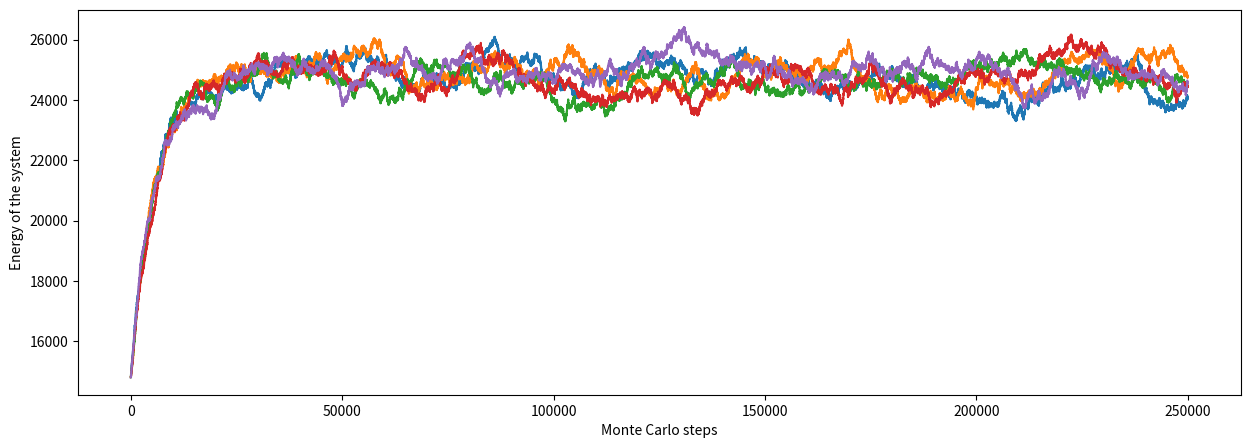
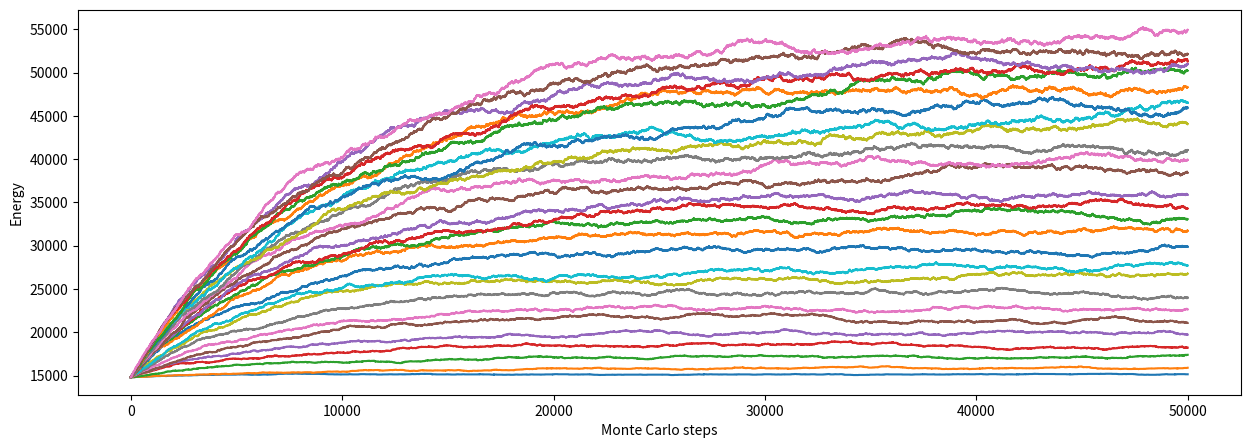
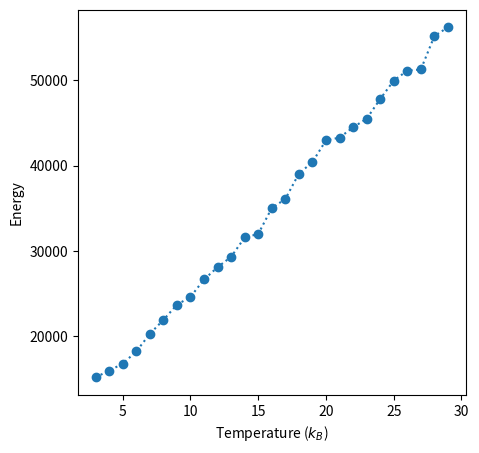

The script that saved these images, in order:
# Imports
import numpy as np
import matplotlib.pyplot as plt

def ideal_gas_MC(N,L,T,steps):
    '''Function to perform Monte Carlo simulation of ideal gas'''
    
    coeff=(np.pi**2/(2.*L**2))
    
    # Array for quantum numbers, intialized to all ones
    n=np.ones([N,3])
    
    # Initial energy, all in ground state
    E=3*N*coeff
    
    # Get all random numbers at the start
    rand_at=np.random.randint(0,high=N,size=steps)
    rand_n=np.random.randint(0,high=3,size=steps)
    rand_pm=np.random.randint(0,high=2,size=steps)
    rand_accept=np.random.rand(steps)
    
    
    engs=[]
    # Loop over steps
    for step in range(steps):
        
        # Select random numbers
        at=rand_at[step]
        ni=rand_n[step]
        pm=rand_pm[step]
        accept=rand_accept[step]
        
        # Apply random move if we are not trying to move below the ground state
        if n[at,ni]>1 or pm==0:
            dE=coeff*(((-1)**pm)*2*n[at,ni]+1)
            
            # Should we accept the move?
            if accept < np.exp(-dE/T):
                n[at,ni] += (-1)**pm
                E+=dE
    
        engs.append(E)

    return engs       
    


# Parameters
N=1000 # Number of particles
T=10.0 # Temperature in k_B
steps=250000 # Monte Carlo steps
L=1.


# Plot
fig,ax=plt.subplots(figsize=(15,5))
ax.set_xlabel('Monte Carlo steps')
ax.set_ylabel('Energy of the system')


# Let's do several runs
for run in range(5):
    engs=ideal_gas_MC(N,L,T,steps)
    ax.plot(engs)

    
plt.savefig('mc_ideal_gas.pdf',bbox_inches='tight')
plt.show()

# Make plot for different temperatures

# Parameters
N=1000 # Number of particles
steps=50000 # Monte Carlo steps
L=1.

# Plot
fig,ax=plt.subplots(figsize=(15,5))
ax.set_xlabel('Monte Carlo steps')
ax.set_ylabel('Energy')

for T in range(3,30):
    engs=ideal_gas_MC(N,L,T,steps)
    ax.plot(engs,label=str(T))  
    
#ax.legend()

plt.savefig('mc_ideal_gas_Ts.pdf',bbox_inches='tight')
plt.show()

# Make plot of energy versus temperature 

# Parameters
N=1000 # Number of particles
steps=50000 # Monte Carlo steps
L=1.

# Let's do several runs
eng_vs_T=[]
for T in range(3,30):
    engs=ideal_gas_MC(N,L,T,steps)
    eng_vs_T.append([T,engs[-1]])
    
    

eng_vs_T=np.stack(eng_vs_T)
# Plot
fig,ax=plt.subplots(figsize=(5,5))
ax.set_xlabel('Temperature ($k_B$)')
ax.set_ylabel('Energy')
    
ax.plot(eng_vs_T[:,0],eng_vs_T[:,1],'o:')    

fit=np.polyfit(eng_vs_T[:,0],eng_vs_T[:,1],1)
print('E versus T =',fit[0])

plt.savefig('mc_ideal_gas_EvT.pdf',bbox_inches='tight')
plt.show()



